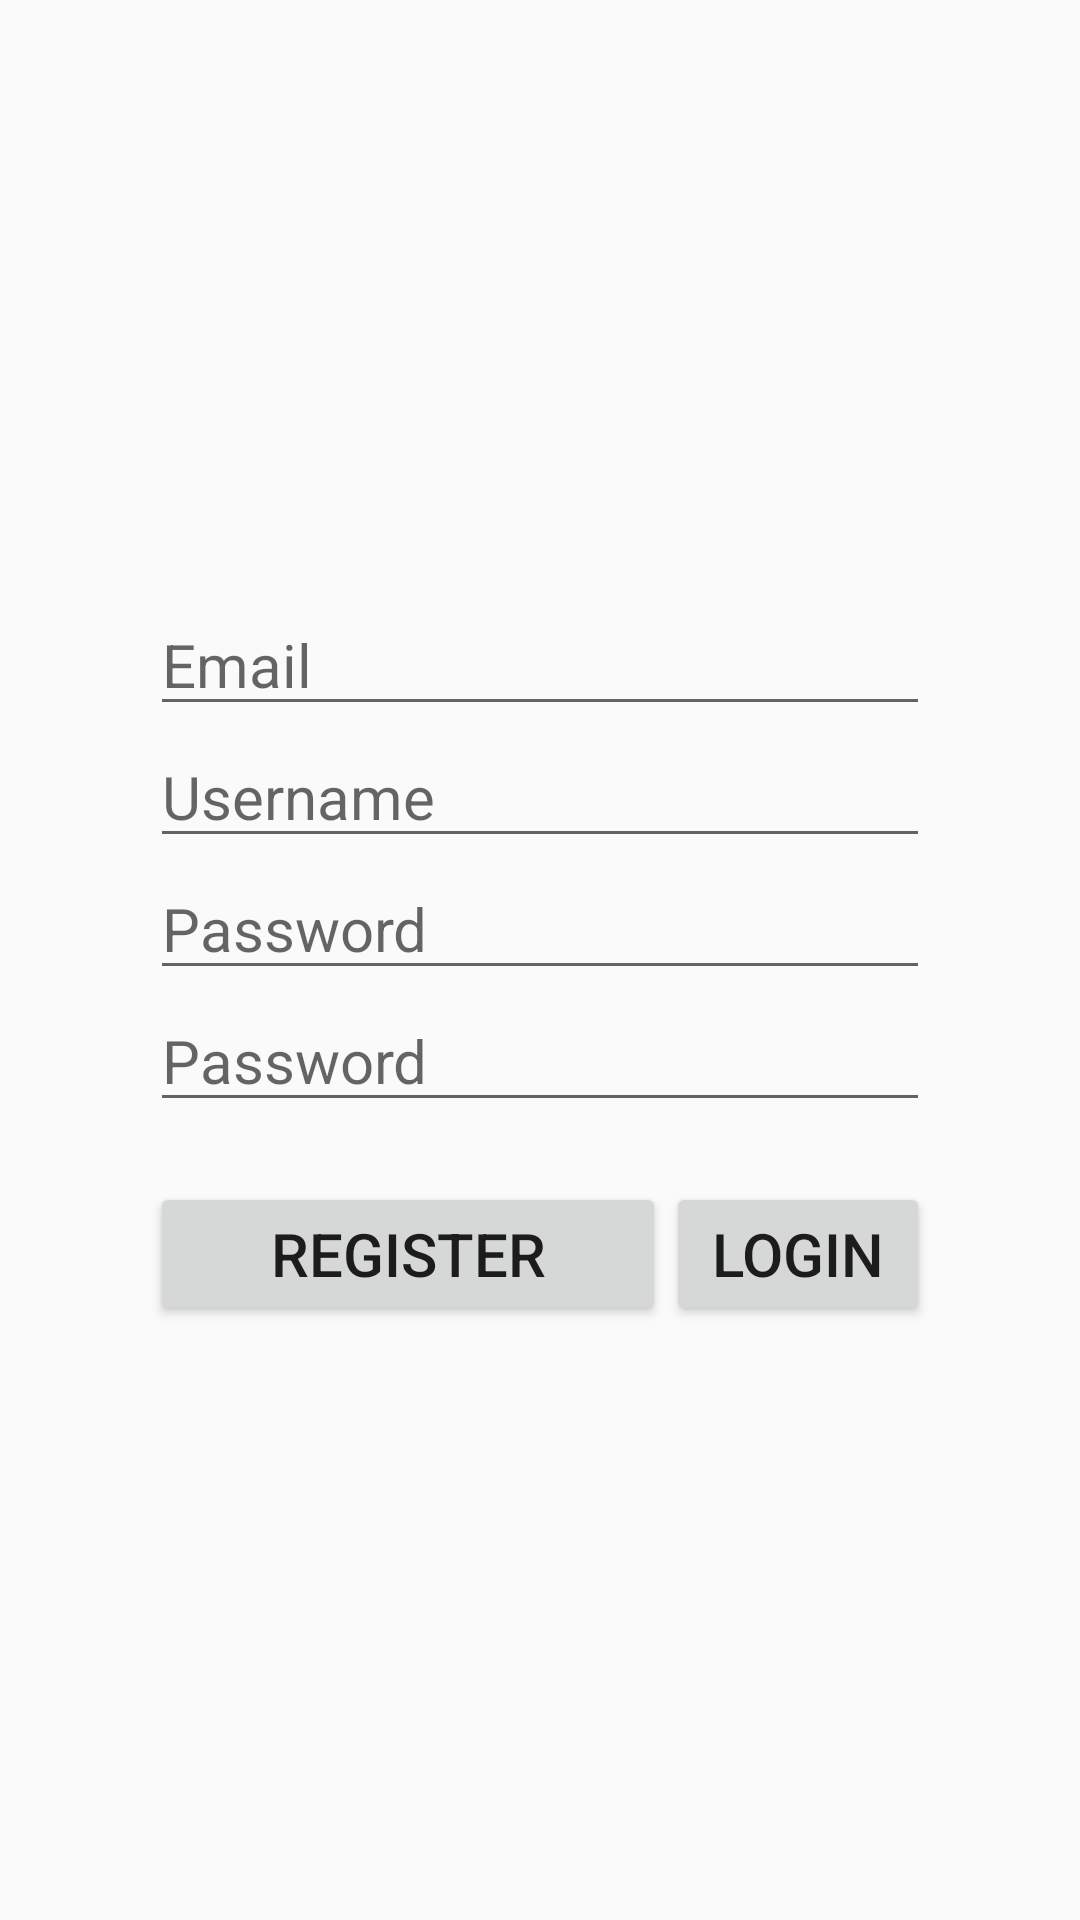

Android layout source for this screen:
<!-- AndroidManifest.xml: application theme Theme.ShoppingApp -->
<!-- res/layout/activity_register.xml -->
<?xml version="1.0" encoding="utf-8"?>
<androidx.constraintlayout.widget.ConstraintLayout xmlns:android="http://schemas.android.com/apk/res/android"
    xmlns:app="http://schemas.android.com/apk/res-auto"
    xmlns:tools="http://schemas.android.com/tools"
    android:layout_width="match_parent"
    android:layout_height="match_parent"
    tools:context=".RegisterActivity">

    <LinearLayout
        android:layout_width="match_parent"
        android:layout_height="wrap_content"
        android:orientation="vertical"
        android:padding="50dp"
        app:layout_constraintBottom_toBottomOf="parent"
        app:layout_constraintEnd_toEndOf="parent"
        app:layout_constraintStart_toStartOf="parent"
        app:layout_constraintTop_toTopOf="parent">

        <EditText
            android:id="@+id/email"
            android:layout_width="match_parent"
            android:layout_height="wrap_content"
            android:hint="@string/email"
            android:inputType="textEmailAddress"
            android:textSize="20sp" />

        <EditText
            android:id="@+id/username"
            android:layout_width="match_parent"
            android:layout_height="wrap_content"
            android:hint="@string/username"
            android:inputType="textPersonName"
            android:textSize="20sp" />

        <EditText
            android:id="@+id/password"
            android:layout_width="match_parent"
            android:layout_height="wrap_content"
            android:hint="@string/password"
            android:inputType="textPassword"
            android:textSize="20sp" />

        <EditText
            android:id="@+id/confirm_password"
            android:layout_width="match_parent"
            android:layout_height="wrap_content"
            android:hint="@string/password"
            android:inputType="textPassword"
            android:textSize="20sp" />

        <LinearLayout
            android:layout_width="match_parent"
            android:layout_height="wrap_content"
            android:layout_marginTop="20dp"
            android:orientation="horizontal">

            <Button
                android:id="@+id/register_btn"
                android:layout_width="0dp"
                android:layout_height="wrap_content"
                android:layout_weight="1"
                android:text="@string/register"
                android:textSize="20sp" />

            <Button
                android:id="@+id/login_btn"
                android:layout_width="wrap_content"
                android:layout_height="wrap_content"
                android:text="@string/login"
                android:textSize="20sp" />

        </LinearLayout>

    </LinearLayout>

</androidx.constraintlayout.widget.ConstraintLayout>
<!-- resources referenced by this layout -->
<resources>
  <string name="email">Email</string>
  <string name="login">Login</string>
  <string name="password">Password</string>
  <string name="register">Register</string>
  <string name="username">Username</string>
  <style name="Theme.ShoppingApp" parent="Theme.MaterialComponents.DayNight.NoActionBar.Bridge">
      
      <item name="colorPrimary">@color/white</item>
      <item name="colorPrimaryVariant">@color/black</item>
      <item name="colorOnPrimary">@color/white</item>
      
      <item name="colorSecondary">@color/teal_200</item>
      <item name="colorSecondaryVariant">@color/teal_700</item>
      <item name="colorOnSecondary">@color/black</item>
      
      <item name="android:statusBarColor">?attr/colorPrimaryVariant</item>
      
  </style>
  <!-- not gathered from this repository: default colours our renderer supplied (Android Studio template values) -->
  <color name="teal_200">#FF03DAC5</color>
  <color name="teal_700">#FF018786</color>
  <color name="black">#FF000000</color>
  <color name="white">#FFFFFFFF</color>
</resources>
